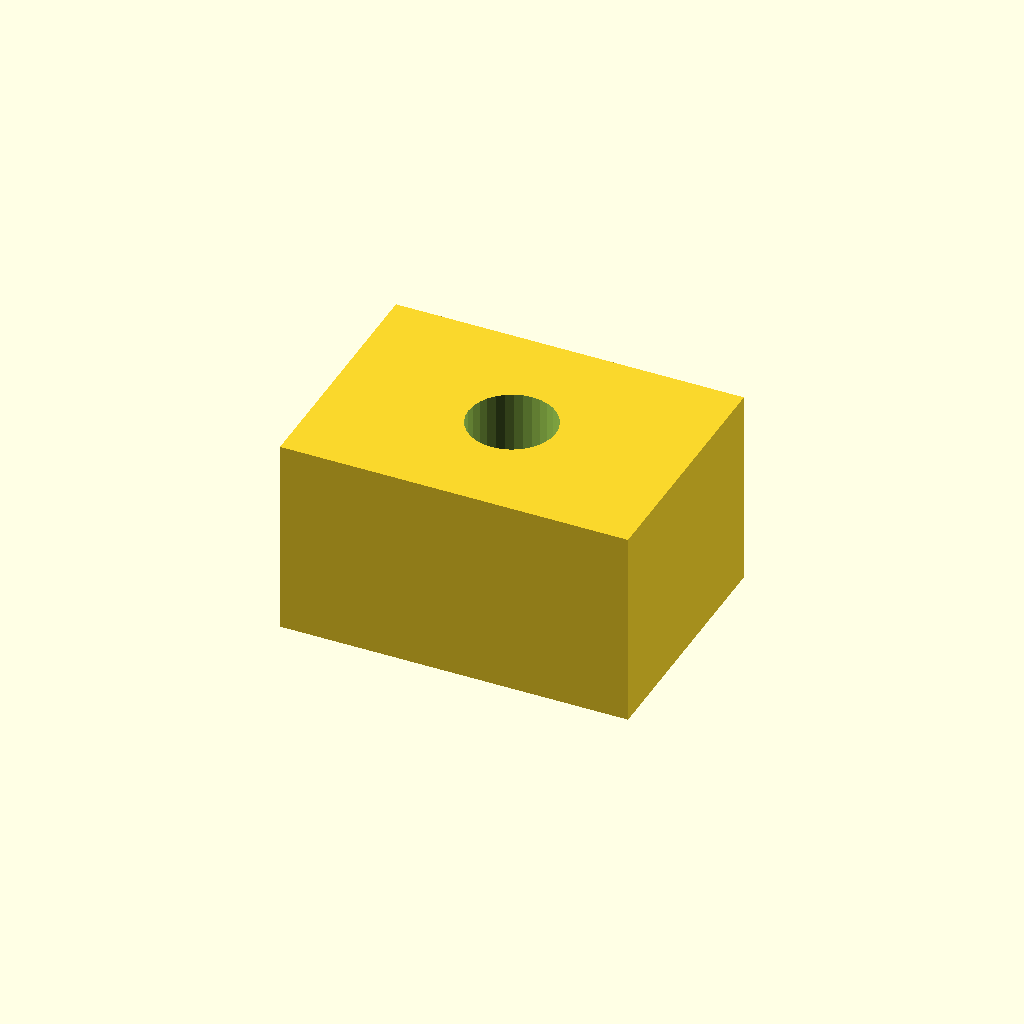
Cell 1: the model at its default parameters.
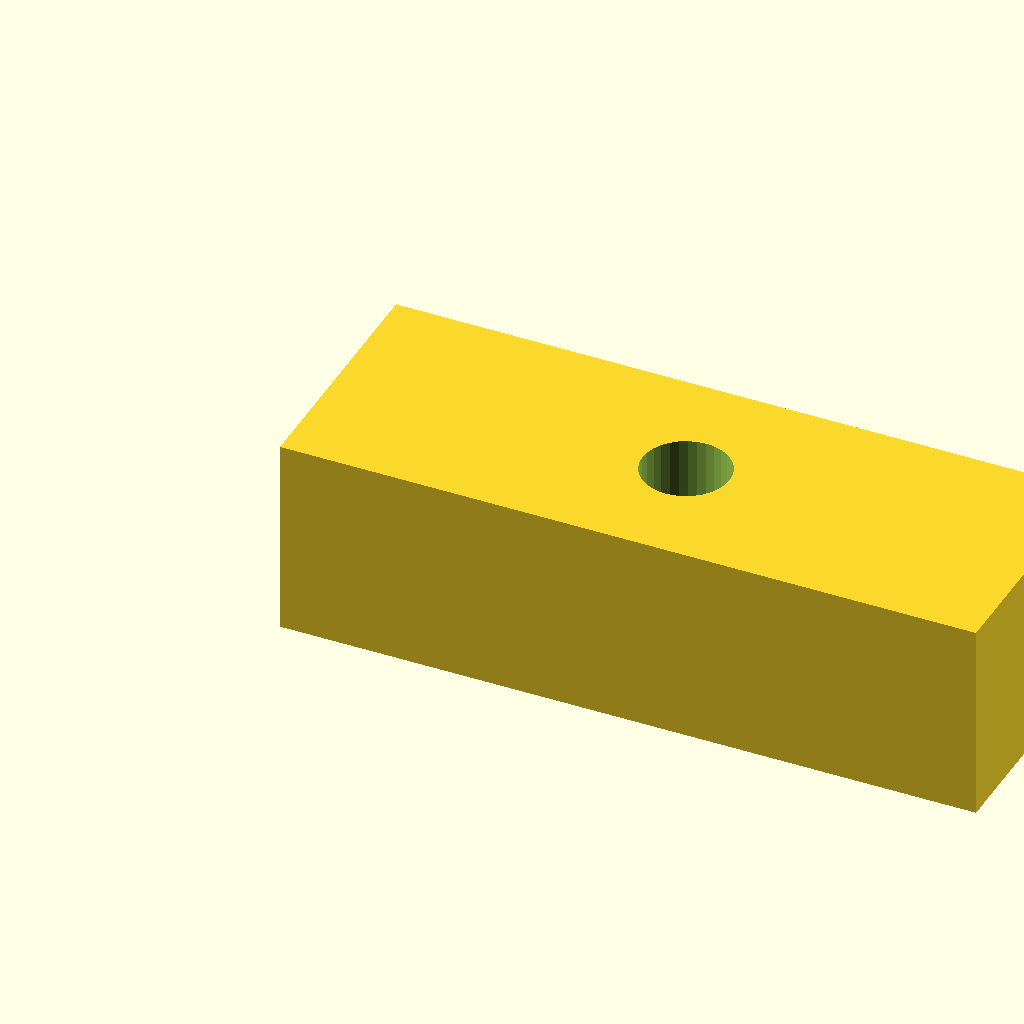
Cell 2: the same model with pad_l = 28.
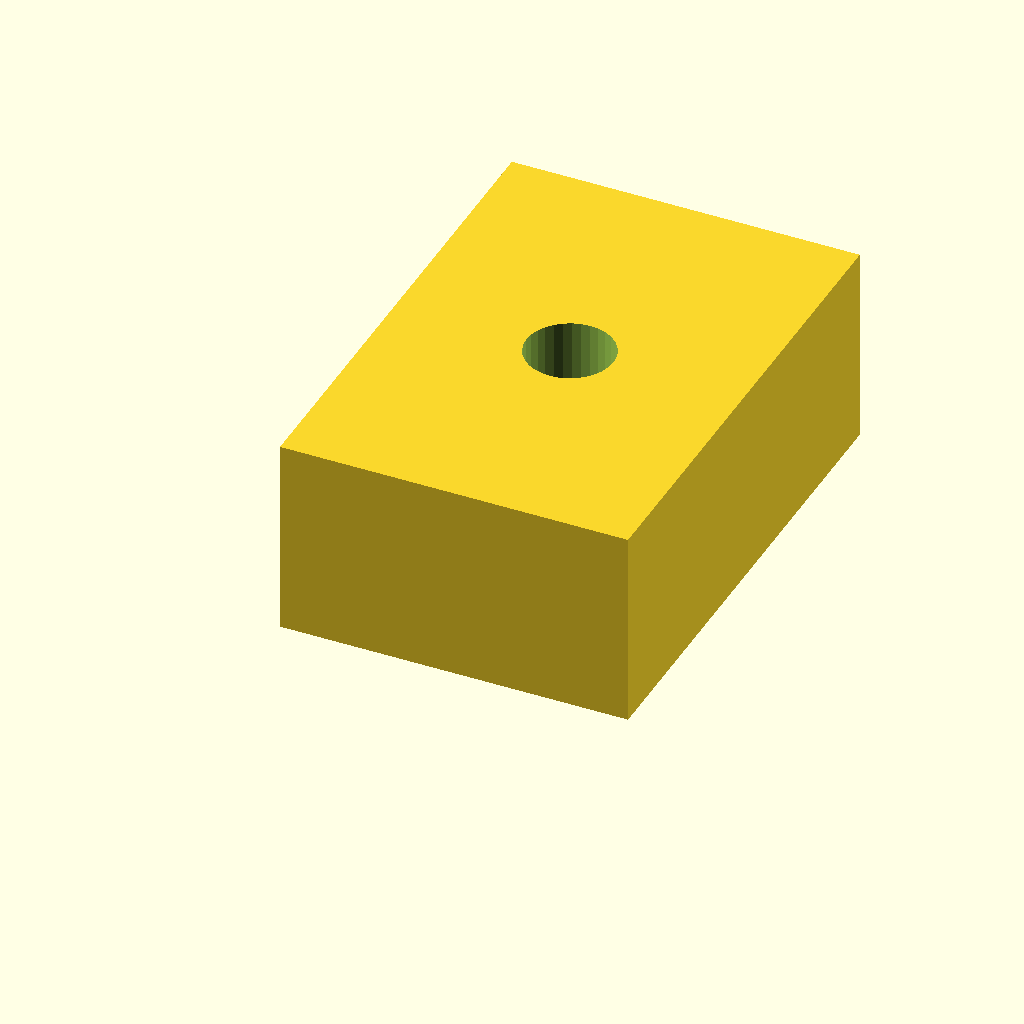
Cell 3: pad_w = 20 (everything else at default).
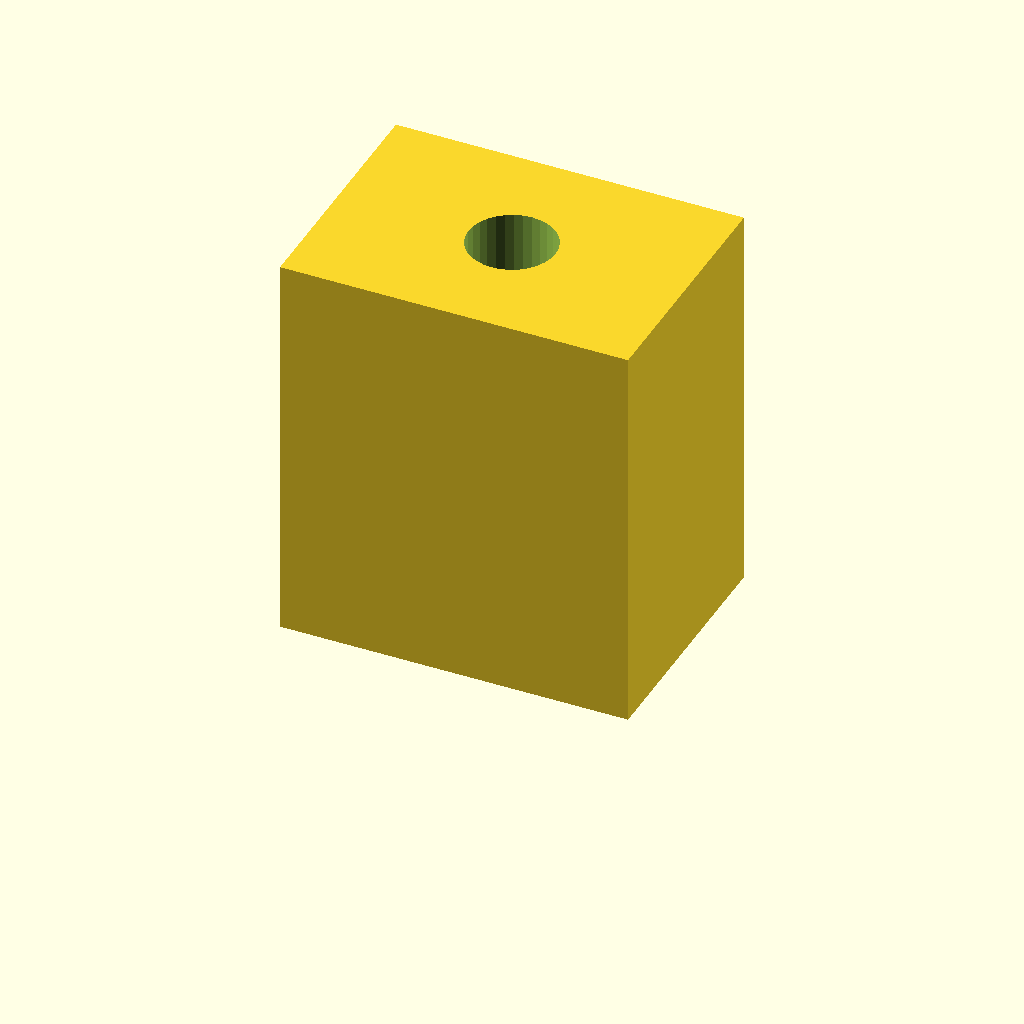
Cell 4: pad_t = 16 (everything else at default).
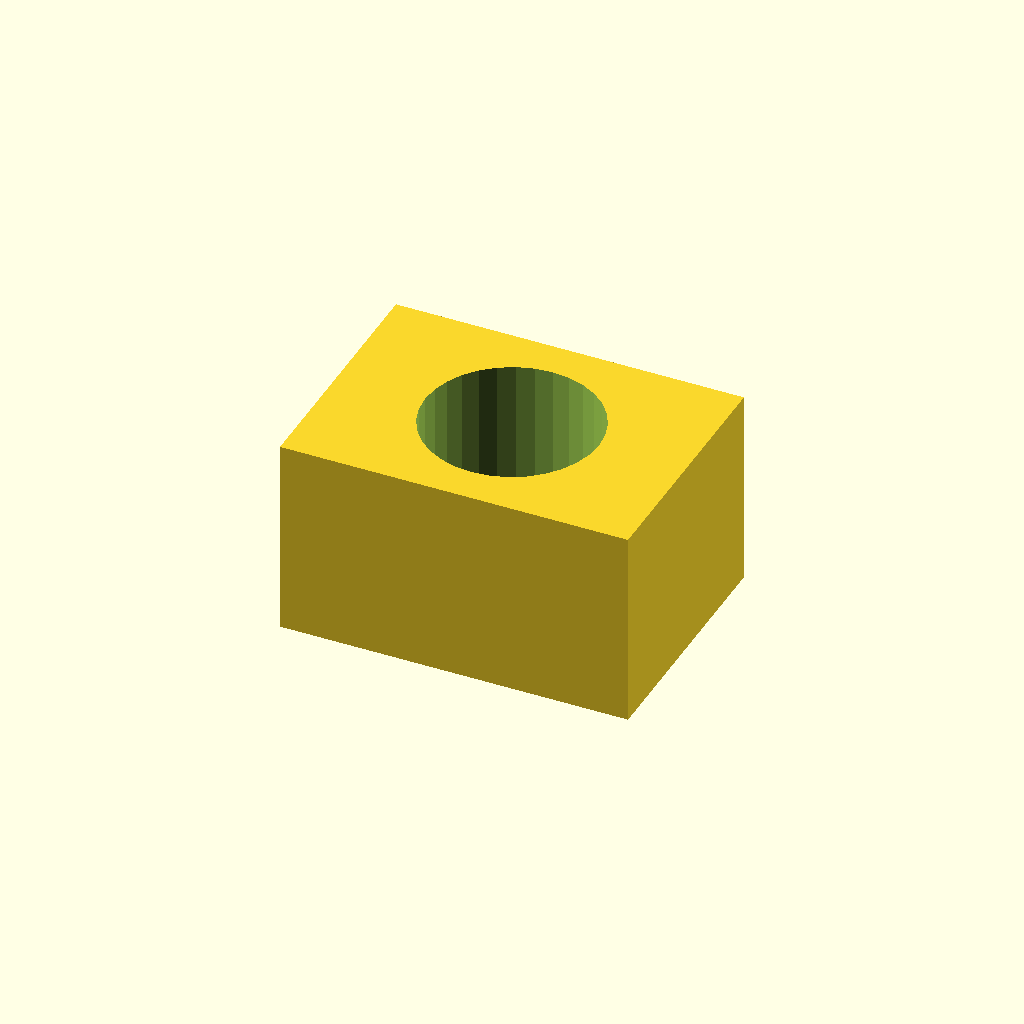
Cell 5: hole_d = 7 (everything else at default).
All cells are drawn from one camera (rotation 55°, 0°, 25°, orthographic, colour scheme Cornfield), so only the parameter changes between them.
OpenSCAD source file optional_data/data/scale1/microfeatures/part_0056.scad:
$fn = 32;

// ----------------------------------------------------------------------
// Micro pad: drilled pad, 5-20 mm class
// ----------------------------------------------------------------------

// --- parameters (mm) ---
pad_l = 14;               // pad length, X
pad_w = 10;               // pad width, Y
pad_t = 8;                // pad thickness, Z
hole_d = 3.5;             // through hole diameter

difference() {
  cube([pad_l, pad_w, pad_t]);
  translate([pad_l / 2, pad_w / 2, -1])
    cylinder(h = pad_t + 2, d = hole_d);
}
Customizer parameters (derived from the source; name, type, default, range or options):
pad_l: number, default 14
pad_w: number, default 10
pad_t: number, default 8
hole_d: number, default 3.5
